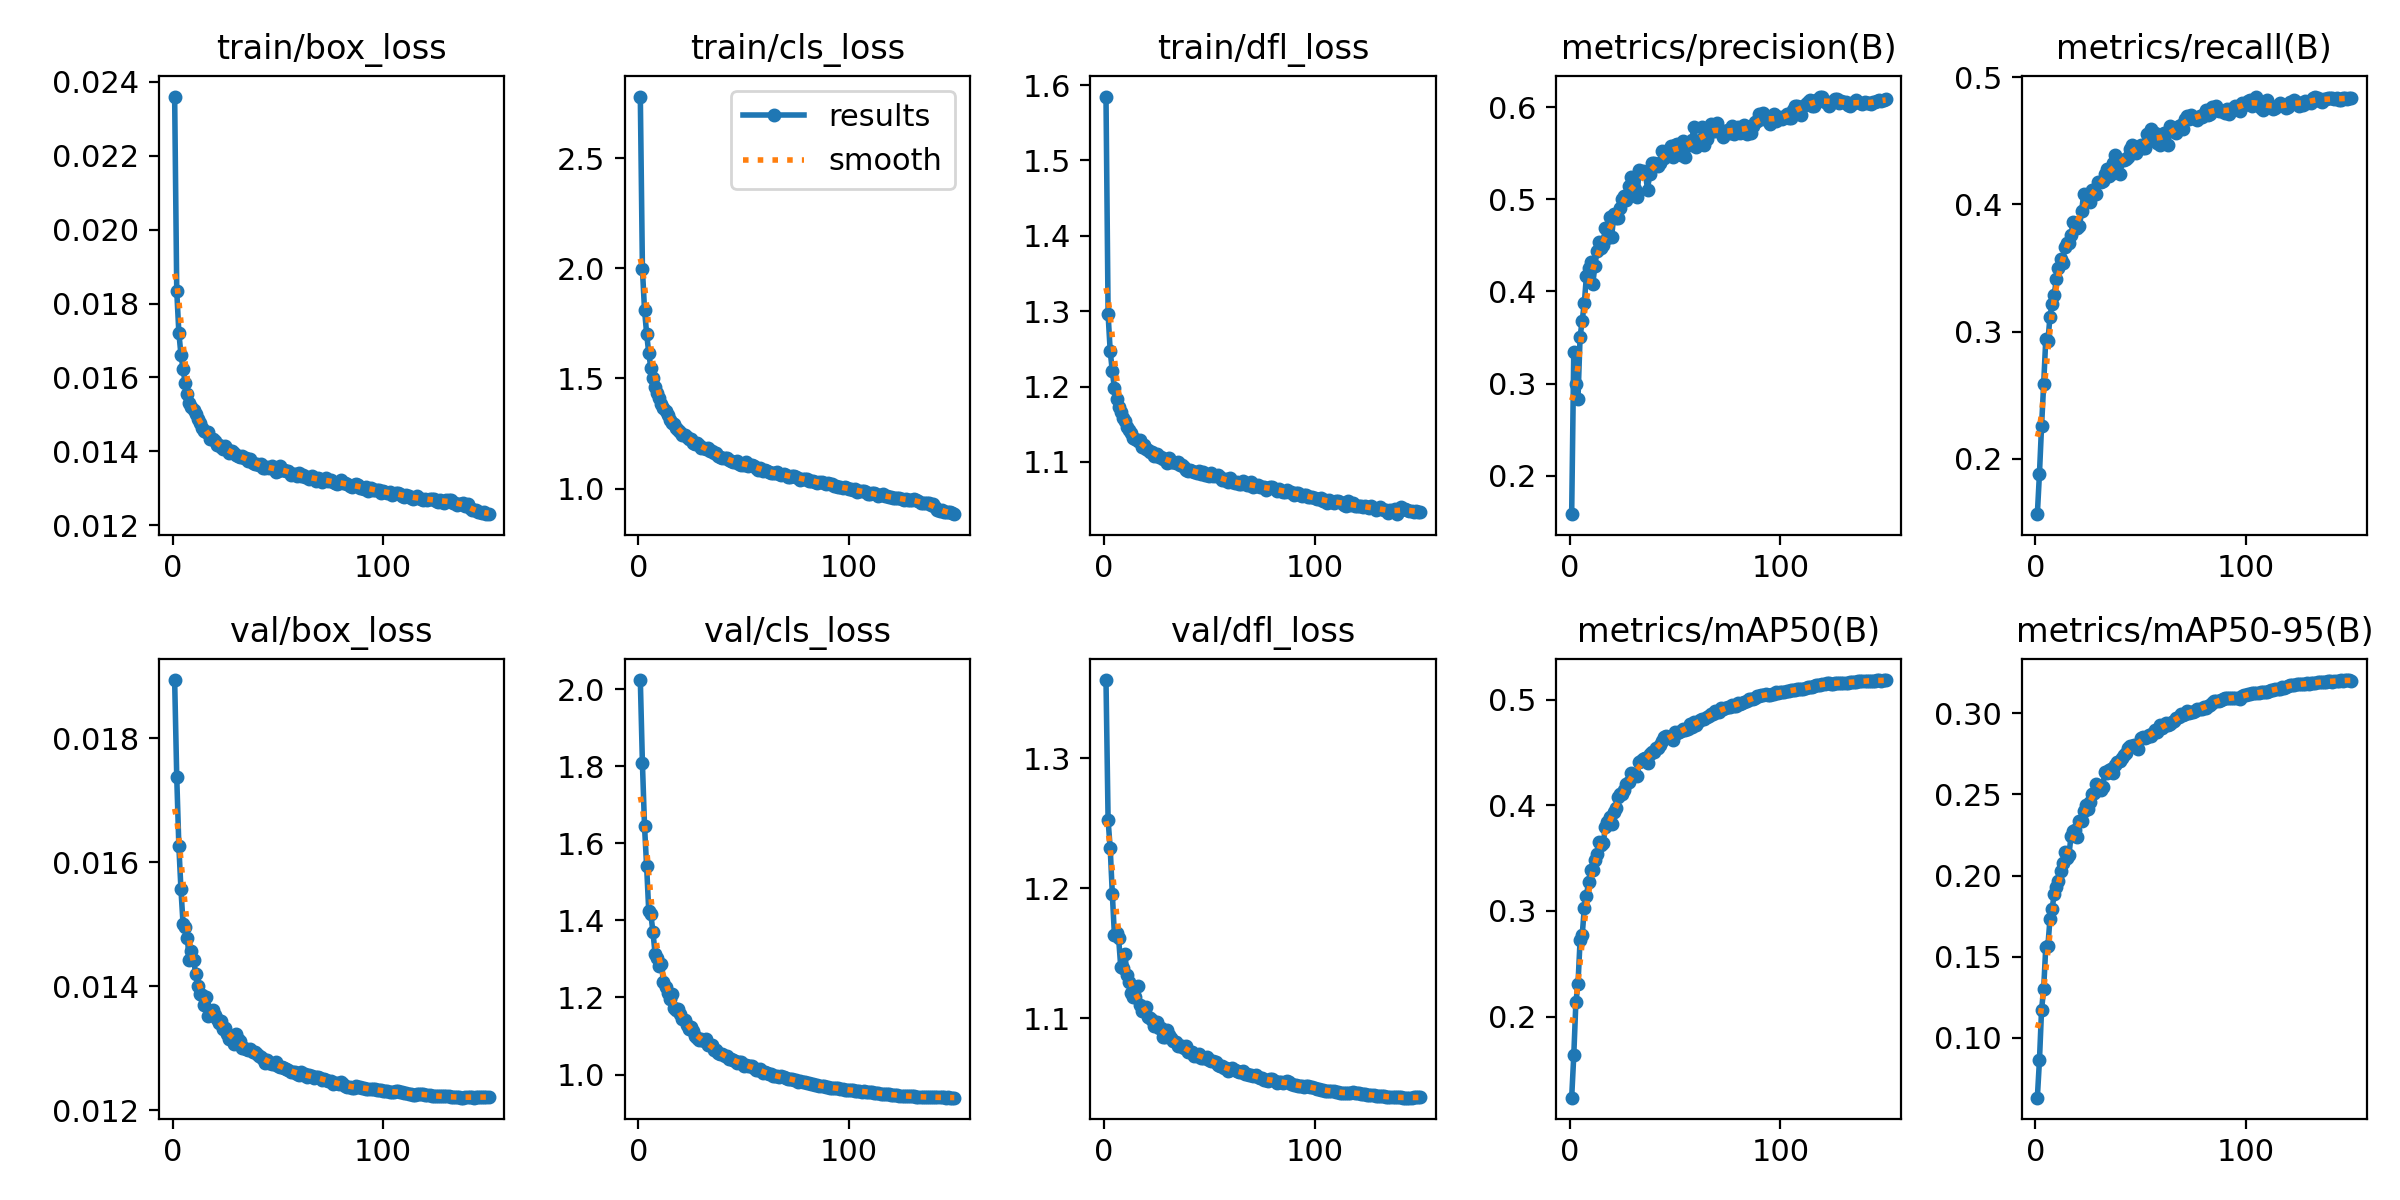

Data behind this chart, as committed beside it:
epoch, train/box_loss, train/cls_loss, train/dfl_loss, metrics/precision(B), metrics/recall(B), metrics/mAP50(B), metrics/mAP50-95(B), val/box_loss, val/cls_loss, val/dfl_loss, lr/pg0, lr/pg1, lr/pg2
1, 0.0236, 2.78, 1.585, 0.1584, 0.1566, 0.1232, 0.06293, 0.01894, 2.023, 1.36, 0.03441, 0.001066, 0.001066
2, 0.01834, 1.997, 1.296, 0.3345, 0.1883, 0.1631, 0.08588, 0.01737, 1.807, 1.252, 0.0188, 0.00212, 0.00212
3, 0.01721, 1.811, 1.247, 0.2996, 0.2258, 0.2137, 0.1171, 0.01626, 1.644, 1.231, 0.003172, 0.003162, 0.003162
4, 0.01661, 1.704, 1.22, 0.2839, 0.2587, 0.2308, 0.1301, 0.01556, 1.54, 1.196, 0.003144, 0.003144, 0.003144
5, 0.01624, 1.615, 1.198, 0.351, 0.294, 0.2723, 0.1559, 0.015, 1.424, 1.164, 0.003144, 0.003144, 0.003144
6, 0.01584, 1.548, 1.183, 0.3683, 0.2923, 0.277, 0.1564, 0.01496, 1.415, 1.165, 0.003125, 0.003125, 0.003125
7, 0.01556, 1.501, 1.172, 0.3874, 0.3118, 0.3026, 0.1732, 0.01477, 1.37, 1.162, 0.003106, 0.003106, 0.003106
8, 0.01532, 1.46, 1.166, 0.4168, 0.3219, 0.3142, 0.1794, 0.01442, 1.314, 1.139, 0.003087, 0.003087, 0.003087
9, 0.01519, 1.434, 1.158, 0.4251, 0.3289, 0.327, 0.1883, 0.01456, 1.303, 1.139, 0.003069, 0.003069, 0.003069
10, 0.01513, 1.41, 1.155, 0.4318, 0.341, 0.3386, 0.1928, 0.01442, 1.282, 1.149, 0.00305, 0.00305, 0.00305
11, 0.01501, 1.386, 1.146, 0.4078, 0.3498, 0.3389, 0.1964, 0.0142, 1.287, 1.133, 0.003031, 0.003031, 0.003031
12, 0.01488, 1.367, 1.143, 0.4274, 0.3567, 0.348, 0.203, 0.01401, 1.239, 1.128, 0.003012, 0.003012, 0.003012
13, 0.01478, 1.354, 1.139, 0.4437, 0.3537, 0.3541, 0.2078, 0.01388, 1.228, 1.12, 0.002994, 0.002994, 0.002994
14, 0.01463, 1.333, 1.132, 0.4538, 0.3668, 0.3648, 0.2143, 0.01385, 1.212, 1.116, 0.002975, 0.002975, 0.002975
15, 0.01455, 1.312, 1.131, 0.4474, 0.3694, 0.3621, 0.2111, 0.0137, 1.197, 1.117, 0.002956, 0.002956, 0.002956
16, 0.01453, 1.299, 1.128, 0.4508, 0.3698, 0.3644, 0.2128, 0.01383, 1.208, 1.125, 0.002937, 0.002937, 0.002937
17, 0.01452, 1.293, 1.129, 0.4691, 0.376, 0.3795, 0.2245, 0.01352, 1.174, 1.11, 0.002918, 0.002918, 0.002918
18, 0.01434, 1.275, 1.12, 0.4576, 0.3863, 0.3846, 0.2274, 0.01353, 1.168, 1.105, 0.0029, 0.0029, 0.0029
19, 0.01433, 1.266, 1.122, 0.481, 0.385, 0.3888, 0.2283, 0.01361, 1.17, 1.107, 0.002881, 0.002881, 0.002881
20, 0.01429, 1.258, 1.117, 0.4596, 0.381, 0.3819, 0.2239, 0.01354, 1.157, 1.109, 0.002862, 0.002862, 0.002862
21, 0.01418, 1.245, 1.116, 0.4837, 0.3832, 0.3936, 0.2334, 0.01347, 1.145, 1.101, 0.002843, 0.002843, 0.002843
22, 0.01418, 1.242, 1.114, 0.4798, 0.3944, 0.3969, 0.2334, 0.01341, 1.141, 1.1, 0.002825, 0.002825, 0.002825
23, 0.01411, 1.236, 1.113, 0.4801, 0.4084, 0.4082, 0.2399, 0.01344, 1.127, 1.099, 0.002806, 0.002806, 0.002806
24, 0.01407, 1.224, 1.108, 0.4903, 0.4066, 0.4111, 0.2435, 0.01331, 1.118, 1.094, 0.002787, 0.002787, 0.002787
25, 0.01414, 1.225, 1.111, 0.5003, 0.4035, 0.4103, 0.2409, 0.01332, 1.124, 1.097, 0.002768, 0.002768, 0.002768
26, 0.01406, 1.205, 1.107, 0.5038, 0.4019, 0.414, 0.2455, 0.01323, 1.112, 1.092, 0.002749, 0.002749, 0.002749
27, 0.01395, 1.201, 1.107, 0.4998, 0.4114, 0.4202, 0.2504, 0.01314, 1.101, 1.093, 0.002731, 0.002731, 0.002731
28, 0.01401, 1.205, 1.104, 0.5149, 0.4078, 0.4224, 0.2507, 0.01316, 1.095, 1.085, 0.002712, 0.002712, 0.002712
29, 0.01396, 1.196, 1.104, 0.5243, 0.4079, 0.4309, 0.2566, 0.01307, 1.089, 1.085, 0.002693, 0.002693, 0.002693
30, 0.0139, 1.184, 1.099, 0.507, 0.4175, 0.4288, 0.2547, 0.01323, 1.092, 1.091, 0.002674, 0.002674, 0.002674
31, 0.01387, 1.185, 1.105, 0.5111, 0.4173, 0.4285, 0.2526, 0.01315, 1.088, 1.087, 0.002656, 0.002656, 0.002656
32, 0.01385, 1.179, 1.099, 0.503, 0.4187, 0.4275, 0.2544, 0.01311, 1.091, 1.085, 0.002637, 0.002637, 0.002637
33, 0.01387, 1.187, 1.1, 0.5313, 0.4239, 0.4407, 0.2637, 0.013, 1.077, 1.082, 0.002618, 0.002618, 0.002618
34, 0.01381, 1.171, 1.099, 0.5285, 0.4274, 0.4421, 0.263, 0.013, 1.075, 1.082, 0.002599, 0.002599, 0.002599
35, 0.01382, 1.17, 1.101, 0.5308, 0.4219, 0.4437, 0.2649, 0.01298, 1.077, 1.079, 0.00258, 0.00258, 0.00258
36, 0.01375, 1.16, 1.097, 0.5284, 0.4239, 0.4444, 0.2655, 0.01297, 1.063, 1.079, 0.002562, 0.002562, 0.002562
37, 0.01379, 1.16, 1.096, 0.5106, 0.4328, 0.4401, 0.2632, 0.01299, 1.063, 1.078, 0.002543, 0.002543, 0.002543
38, 0.01368, 1.148, 1.093, 0.527, 0.439, 0.4486, 0.2685, 0.01293, 1.055, 1.077, 0.002524, 0.002524, 0.002524
39, 0.01367, 1.143, 1.09, 0.5392, 0.4305, 0.4505, 0.2699, 0.01293, 1.053, 1.078, 0.002505, 0.002505, 0.002505
40, 0.01367, 1.14, 1.088, 0.5395, 0.4241, 0.4501, 0.2708, 0.0129, 1.054, 1.074, 0.002487, 0.002487, 0.002487
41, 0.01364, 1.14, 1.09, 0.5371, 0.4346, 0.4538, 0.2725, 0.01287, 1.049, 1.074, 0.002468, 0.002468, 0.002468
42, 0.01367, 1.138, 1.089, 0.5361, 0.4348, 0.4544, 0.2742, 0.01286, 1.048, 1.074, 0.002449, 0.002449, 0.002449
43, 0.01356, 1.129, 1.087, 0.5392, 0.4353, 0.457, 0.2756, 0.01283, 1.041, 1.071, 0.00243, 0.00243, 0.00243
44, 0.01354, 1.127, 1.086, 0.5529, 0.4374, 0.4606, 0.2786, 0.01276, 1.04, 1.071, 0.002412, 0.002412, 0.002412
45, 0.01358, 1.121, 1.088, 0.5453, 0.4437, 0.4647, 0.2802, 0.01281, 1.037, 1.073, 0.002393, 0.002393, 0.002393
46, 0.01356, 1.122, 1.084, 0.5527, 0.4463, 0.4651, 0.2801, 0.01276, 1.034, 1.07, 0.002374, 0.002374, 0.002374
47, 0.01361, 1.125, 1.087, 0.5519, 0.4437, 0.4647, 0.2805, 0.01275, 1.03, 1.07, 0.002355, 0.002355, 0.002355
48, 0.01351, 1.112, 1.082, 0.5574, 0.4402, 0.4634, 0.2798, 0.01275, 1.034, 1.069, 0.002336, 0.002336, 0.002336
49, 0.01345, 1.109, 1.083, 0.5461, 0.4447, 0.4617, 0.2782, 0.01278, 1.034, 1.071, 0.002318, 0.002318, 0.002318
50, 0.01347, 1.108, 1.081, 0.559, 0.4463, 0.4695, 0.2847, 0.01271, 1.023, 1.068, 0.002299, 0.002299, 0.002299
51, 0.01359, 1.119, 1.085, 0.5598, 0.4442, 0.4687, 0.2855, 0.0127, 1.024, 1.067, 0.00228, 0.00228, 0.00228
52, 0.0135, 1.105, 1.082, 0.5581, 0.4444, 0.4695, 0.2849, 0.0127, 1.022, 1.067, 0.002261, 0.002261, 0.002261
53, 0.0135, 1.107, 1.082, 0.548, 0.4556, 0.4701, 0.2854, 0.01268, 1.023, 1.066, 0.002243, 0.002243, 0.002243
54, 0.01348, 1.109, 1.082, 0.5633, 0.4503, 0.4725, 0.2869, 0.01267, 1.021, 1.064, 0.002224, 0.002224, 0.002224
55, 0.01348, 1.103, 1.079, 0.5463, 0.4591, 0.4715, 0.286, 0.01265, 1.018, 1.063, 0.002205, 0.002205, 0.002205
56, 0.01337, 1.092, 1.077, 0.5588, 0.4514, 0.4723, 0.288, 0.01261, 1.012, 1.063, 0.002186, 0.002186, 0.002186
57, 0.01338, 1.086, 1.075, 0.5587, 0.456, 0.4764, 0.2896, 0.01261, 1.011, 1.062, 0.002168, 0.002168, 0.002168
58, 0.0134, 1.091, 1.077, 0.564, 0.4485, 0.474, 0.2883, 0.01262, 1.013, 1.062, 0.002149, 0.002149, 0.002149
59, 0.01333, 1.081, 1.073, 0.5783, 0.4465, 0.4788, 0.2927, 0.01259, 1.005, 1.06, 0.00213, 0.00213, 0.00213
60, 0.01342, 1.086, 1.078, 0.5564, 0.451, 0.4758, 0.2908, 0.01256, 1.006, 1.06, 0.002111, 0.002111, 0.002111
... 90 more rows
